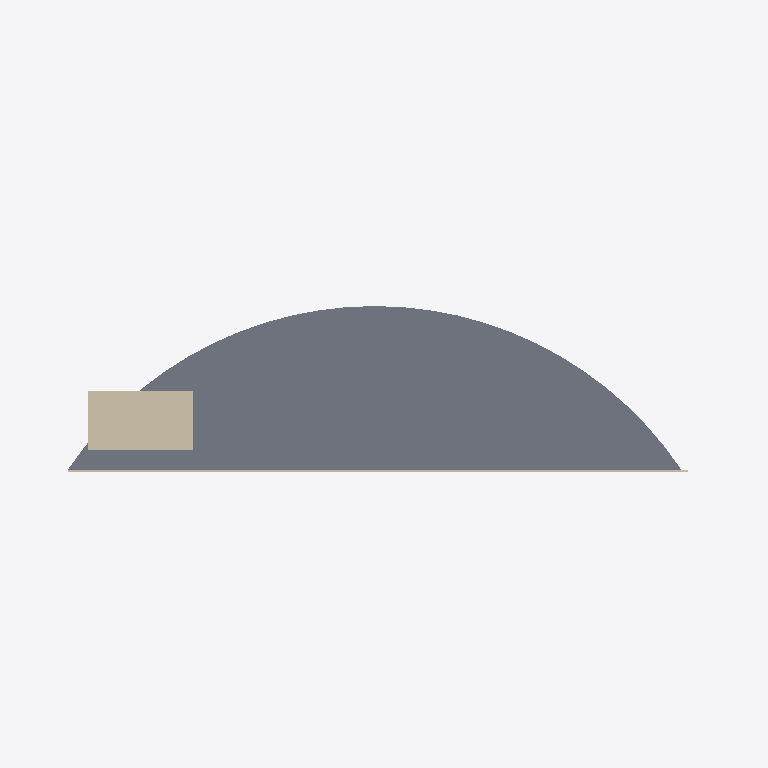
Plan cut of the same IFC building model at storey 'Level 04' (level 15.20 m, cut at 16.60 m), seen from above with north up, elements coloured by IFC class: 2 walls (beige), 1 slab (grey). Cut surfaces are drawn darker.
Extent 108.0 m × 32.0 m × 100.0 m (x, y, z). Storeys (27): Ground at 0.00 m; Level 01 at 3.80 m; Level 02 at 7.60 m; Level 03 at 11.40 m; Level 04 at 15.20 m; Level 05 at 19.00 m; Level 06 at 22.80 m; Level 07 at 26.60 m; Level 08 at 30.40 m; Level 09 at 34.20 m; Level 10 at 38.00 m; Level 11 at 41.80 m; Level 12 at 45.60 m; Level 13 at 49.40 m; Level 14 at 53.20 m; Level 15 at 57.00 m. Elements (107): 52 IfcPlate, 27 IfcSlab, 27 IfcWall, 1 IfcRoof.

HEADER;
FILE_DESCRIPTION(('ViewDefinition[DesignTransferView]'),'2;1');
FILE_NAME('HotelVela.ifc','2026-08-28T00:00:00',('Reference Models'),('IFC Viewer Online'),'IfcOpenShell 0.8.6-alpha260809','Bonsai 0.8.6-alpha260809-f05dd4a (Blender 4.5.12','IFC Viewer Online');
FILE_SCHEMA(('IFC4'));
ENDSEC;
DATA;
#1=IFCPROJECT('3cGCPi5pHT_wECF8NBf7dF',$,'Hotel Vela','Reference model - landmark massing at the mouth of Port Vell','Reference model','Sail-form hotel at the entrance to Port Vell, Barcelona','REFERENCE',(#10,#22),#5);
#27=IFCSITE('3a211pgv5P8Q_teaAxRzKO',$,'Placa de la Rosa dels Vents','Georeferenced to ETRS89 / UTM 31N; curved facade faces north-east',$,#50,$,'Seaward tip of the Barceloneta spit, at the entrance to Port Vell',.ELEMENT.,(41,22,5,880000),(2,11,24,720000),2.5,$,$);
#33=IFCBUILDING('17f8csqVvOq9uMPG8vVEc9',$,'Hotel Vela',$,$,#56,$,'Sail-form hotel, 26 storeys, 98.80 m',.ELEMENT.,$,$,$);
#39=IFCBUILDINGSTOREY('0dfsG3xhTQqxkj$bVQBsic',$,'Ground',$,$,#62,$,'Ground floor - lobby, arrival and beach frontage',.ELEMENT.,0.0);
#65=IFCBUILDINGSTOREY('2jcP5gKP9VLw_WhLs2G1d1',$,'Level 01',$,$,#71,$,'Level 1 - guest rooms',.ELEMENT.,3.8);
#72=IFCBUILDINGSTOREY('0wokTaeKnLFgD3YarCKeHf',$,'Level 02',$,$,#78,$,'Level 2 - guest rooms',.ELEMENT.,7.6);
#79=IFCBUILDINGSTOREY('1HTi_0BRzQb9RhIDNxdzUE',$,'Level 03',$,$,#85,$,'Level 3 - guest rooms',.ELEMENT.,11.4);
#86=IFCBUILDINGSTOREY('1rhMus4cvNphkn8vQcxIMW',$,'Level 04',$,$,#92,$,'Level 4 - guest rooms',.ELEMENT.,15.2);
#93=IFCBUILDINGSTOREY('2E4MSr8M1Un9Uvd2J9uF4A',$,'Level 05',$,$,#99,$,'Level 5 - guest rooms',.ELEMENT.,19.0);
#100=IFCBUILDINGSTOREY('20wqFaquTTCxnPPqJCG__8',$,'Level 06',$,$,#106,$,'Level 6 - guest rooms',.ELEMENT.,22.8);
#107=IFCBUILDINGSTOREY('1piZPiUrjNIQapFP7TbZ0s',$,'Level 07',$,$,#113,$,'Level 7 - guest rooms',.ELEMENT.,26.6);
#114=IFCBUILDINGSTOREY('0b7Ojg13TTrPxXQxFOCZ$G',$,'Level 08',$,$,#120,$,'Level 8 - guest rooms',.ELEMENT.,30.4);
#121=IFCBUILDINGSTOREY('3_12RJQwbJUO96Cj83cqBj',$,'Level 09',$,$,#127,$,'Level 9 - guest rooms',.ELEMENT.,34.2);
#128=IFCBUILDINGSTOREY('3Hh5pJz9HN0uG$xt0mxZbn',$,'Level 10',$,$,#134,$,'Level 10 - guest rooms',.ELEMENT.,38.0);
#135=IFCBUILDINGSTOREY('1sKwaKv5XQUPTITLy9oV_c',$,'Level 11',$,$,#141,$,'Level 11 - guest rooms',.ELEMENT.,41.8);
#142=IFCBUILDINGSTOREY('0Pe70JF25RTfOCj77bKSsw',$,'Level 12',$,$,#148,$,'Level 12 - guest rooms',.ELEMENT.,45.6);
#149=IFCBUILDINGSTOREY('0qW0rJXP5MEPhC2pn7GU1B',$,'Level 13',$,$,#155,$,'Level 13 - guest rooms',.ELEMENT.,49.4);
#156=IFCBUILDINGSTOREY('1CTEyDyRXGzxkzoQ_Gd1En',$,'Level 14',$,$,#162,$,'Level 14 - guest rooms',.ELEMENT.,53.2);
#163=IFCBUILDINGSTOREY('2g27ybh1nQUvEqF26Vcklz',$,'Level 15',$,$,#169,$,'Level 15 - guest rooms',.ELEMENT.,57.0);
#170=IFCBUILDINGSTOREY('2COFWuYq5MOPc4ntSc0WFV',$,'Level 16',$,$,#176,$,'Level 16 - guest rooms',.ELEMENT.,60.8);
#177=IFCBUILDINGSTOREY('1Y0tsgh51HXhVdFoUiVFeD',$,'Level 17',$,$,#183,$,'Level 17 - guest rooms',.ELEMENT.,64.6);
#184=IFCBUILDINGSTOREY('2eO$16c$DRPvKu6wiLtoVv',$,'Level 18',$,$,#190,$,'Level 18 - guest rooms',.ELEMENT.,68.4);
#191=IFCBUILDINGSTOREY('1QzRhrzOnK9AtA5YULNTMy',$,'Level 19',$,$,#197,$,'Level 19 - guest rooms',.ELEMENT.,72.2);
#198=IFCBUILDINGSTOREY('0iJeUrBMjSX9RLFIDVe_by',$,'Level 20',$,$,#204,$,'Level 20 - guest rooms',.ELEMENT.,76.0);
#205=IFCBUILDINGSTOREY('0ZNijR2fDVE8O1RyPcJ7ou',$,'Level 21',$,$,#211,$,'Level 21 - guest rooms',.ELEMENT.,79.8);
#212=IFCBUILDINGSTOREY('18Eyp01vXNMgtA9anlqpYt',$,'Level 22',$,$,#218,$,'Level 22 - guest rooms',.ELEMENT.,83.6);
#219=IFCBUILDINGSTOREY('2KpX6z4h9JuQkGW9_HN4I3',$,'Level 23',$,$,#225,$,'Level 23 - guest rooms',.ELEMENT.,87.4);
#226=IFCBUILDINGSTOREY('0yHwaF9FXShPZ6dhc9YEyM',$,'Level 24',$,$,#232,$,'Level 24 - guest rooms',.ELEMENT.,91.2);
#233=IFCBUILDINGSTOREY('15vyy$DofHth3gVEN7nlDr',$,'Level 25',$,$,#239,$,'Level 25 - guest rooms',.ELEMENT.,95.0);
#240=IFCBUILDINGSTOREY('3$gcHmDd1Rm8snglcXvFUO',$,'Level 26',$,$,#246,$,'Roof - plant and terrace',.ELEMENT.,98.8);
#675=IFCSLAB('1jDiHepFbIsvy3iQ5a_xEf',$,'Level 04 Slab','Floor plate, chord 93.1 m, depth 24.8 m',$,#683,#694,$,$);
#2702=IFCWALL('368mAOiLPL5PbJ7$q2BqDY',$,'Service Core','Lift and stair core, full height',$,#2710,#2721,$,$);
#743=IFCWALL('0HwVrE4kPJcvCu0DgEOiCU',$,'Level 04 Back Facade','Rendered facade to the harbour side',$,#750,#761,$,$);
ENDSEC;
